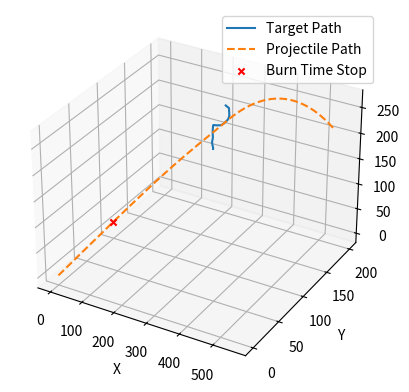

Python code for this plot:
import numpy as np
import matplotlib.pyplot as plt

class KalmanFilter:
    """
    : Class VARIABLES
    : self.state: State of the system
    : self.covariance: Covariance of the system
    : self.process_noise: Process noise
    : self.measurement_noise: Measurement noise
    : return: None
    """
    def __init__(self, initial_state, initial_covariance, process_noise, measurement_noise):
        self.state = initial_state
        self.covariance = initial_covariance
        self.process_noise = process_noise
        self.measurement_noise = measurement_noise

    def predict(self, A):
        self.state = A @ self.state
        self.covariance = A @ self.covariance @ A.T + self.process_noise

    def update(self, z, H):
        y = z - H @ self.state
        S = H @ self.covariance @ H.T + self.measurement_noise
        K = self.covariance @ H.T @ np.linalg.inv(S)
        self.state += K @ y
        I = np.identity(self.state.shape[0])
        self.covariance = (I - K @ H) @ self.covariance


def initialize_constants():
    return {
        'initial_target_position': np.array([200.0, 200.0, 200.0]),
        'initial_target_velocity': np.array([20.0, -8.0, 5.0]),
        'projectile_position': np.array([0.0, 0.0, 0.0]),
        'projectile_velocity': np.array([50.0, 50.0, 50.0]),
        'Cd': 0.1,
        'mass': 1.0,
        'burn_time': 2.0,
        'max_speed': 100.0,
        'initial_speed': 10.0,
        'dt': 0.01,
        'T': 9.0,
        'downward_accel': -5.0,
        'fov_up_down': np.radians(50),
        'air_density': 1.225,
        'cross_section': 0.01 # m^2, update this value with a more accurate one
    }


def simulate_movement(params):
    """
    : Function VARIABLES
    : params['initial_target_position']: Initial position of the target
    : params['initial_target_velocity']: Initial velocity of the target
    : params['projectile_position']: Initial position of the Missile
    : params['projectile_velocity']: Initial velocity of the Missile
    : params['Cd']: Drag coefficient of the Missile
    : params['mass']: Mass of the Missile
    : params['burn_time']: Time for which the Missile burns
    : params['max_speed']: Maximum speed of the Missile
    : params['initial_speed']: Initial speed of the Missile
    : params['dt']: Time step
    : params['T']: Total time for which the simulation runs
    : params['downward_accel']: Acceleration due to gravity
    : params['fov_up_down']: Field of view of the Missile
    : params['air_density']: Air density
    : params['cross_section']: Cross section of the Missile
    : return: Target positions, Missile positions, Interception time, Burn time position
    """
    gravitational_accel = np.array([0.0, 0.0, -9.81])
    burn_time_position = None
    interception_radius = 1.0
    interception_time = None

    initial_state = np.hstack([params['initial_target_position'], params['initial_target_velocity']])
    kf = KalmanFilter(initial_state, np.identity(6), np.identity(6), np.identity(6))
    projectile_velocity = params['projectile_velocity'] / np.linalg.norm(params['projectile_velocity']) * params['initial_speed']
    target_positions, projectile_positions = [], []

    A = np.block([
        [np.identity(3), params['dt'] * np.identity(3)],
        [np.zeros((3, 3)), np.identity(3)]
    ])

    def get_wind_vector(t):
        """
        : Function VARIABLES
        : t: Time
        : return: Wind vector at time t
        """
        return np.array([
            0.1 * np.sin(0.1 * t),
            0.1 * np.cos(0.1 * t),
            0
        ])
    
    for t in np.arange(0, params['T'], params['dt']):
        params['initial_target_velocity'] += np.random.normal(0, 0.7, size=3)
        params['initial_target_velocity'][2] += params['downward_accel'] * params['dt']
        params['initial_target_position'] += params['initial_target_velocity'] * params['dt']
        z = np.hstack([params['initial_target_position'], params['initial_target_velocity']]) + np.random.normal(0, 0.1, size=6)

        kf.predict(A)
        kf.update(z, np.identity(6))

        estimated_target_position = kf.state[:3]
        desired_direction = estimated_target_position - params['projectile_position']
        desired_direction /= np.linalg.norm(desired_direction)
        forward_direction = projectile_velocity / np.linalg.norm(projectile_velocity)

        angle_to_target = np.arccos(np.dot(forward_direction, desired_direction))
        
        if t < params['burn_time']:
            current_speed = params['initial_speed'] + t * (params['max_speed'] - params['initial_speed']) / params['burn_time']
        else:
            current_speed = params['max_speed']
            wind_vector = get_wind_vector(t)
            wind_force = -0.5 * params['Cd'] * params['air_density'] * params['cross_section'] * np.linalg.norm(wind_vector) * wind_vector
            drag_force = -0.5 * params['Cd'] * params['air_density'] * params['cross_section'] * np.linalg.norm(projectile_velocity) * projectile_velocity
            net_force = drag_force + params['mass'] * gravitational_accel + wind_force # Add wind_force here
            projectile_velocity += (net_force / params['mass']) * params['dt']


        if np.abs(angle_to_target) < params['fov_up_down']:
            steer_strength = 0.1
            new_direction = (1 - steer_strength) * forward_direction + steer_strength * desired_direction
            projectile_velocity = new_direction * current_speed

        params['projectile_position'] += projectile_velocity * params['dt']
        
        # Account for gravitational effect on missile (not on target)
        params['projectile_position'] += 0.5 * gravitational_accel * params['dt'] ** 2
        projectile_velocity += gravitational_accel * params['dt']

        target_positions.append(params['initial_target_position'].copy())
        projectile_positions.append(params['projectile_position'].copy())
        distance_to_target = np.linalg.norm(params['projectile_position'] - params['initial_target_position'])
        
        if t == params['burn_time']:
            burn_time_position = params['projectile_position'].copy()

        if distance_to_target < interception_radius:
            print(f"Target intercepted at time {t} seconds!")
            interception_time = t
            plot_paths(np.array(target_positions), np.array(projectile_positions), burn_time_position, params['projectile_position'])
            break

    return np.array(target_positions), np.array(projectile_positions), interception_time, burn_time_position

def plot_paths(target_positions, projectile_positions, burn_time_position, interception_position):
    fig = plt.figure()
    ax = fig.add_subplot(111, projection='3d')
    ax.plot(target_positions[:, 0], target_positions[:, 1], target_positions[:, 2], label='Target Path')
    ax.plot(projectile_positions[:, 0], projectile_positions[:, 1], projectile_positions[:, 2], label='Projectile Path', linestyle='dashed')

    if burn_time_position is not None:
        ax.scatter(burn_time_position[0], burn_time_position[1], burn_time_position[2], c='red', marker='x', label='Burn Time Stop')
        
    if interception_position is not None:
        ax.scatter(interception_position[0], interception_position[1], interception_position[2], c='green', marker='o', label='Interception Point')

    ax.legend()
    ax.set_xlabel('X')
    ax.set_ylabel('Y')
    ax.set_zlabel('Z')
    plt.show()

if __name__ == '__main__':
    params = initialize_constants()
    target_positions, projectile_positions, interception_time, burn_time_position = simulate_movement(params)
    interception_position = projectile_positions[-1] if interception_time is not None else None
    
    if interception_time is not None:
        print(f"Interception time: {interception_time} seconds")
        plot_paths(target_positions, projectile_positions, burn_time_position, interception_position)
        has_intercepted = True
    else:
        print("No interception occurred.")
        has_intercepted = False
    
    if not has_intercepted:
        plot_paths(target_positions, projectile_positions, burn_time_position, interception_position)